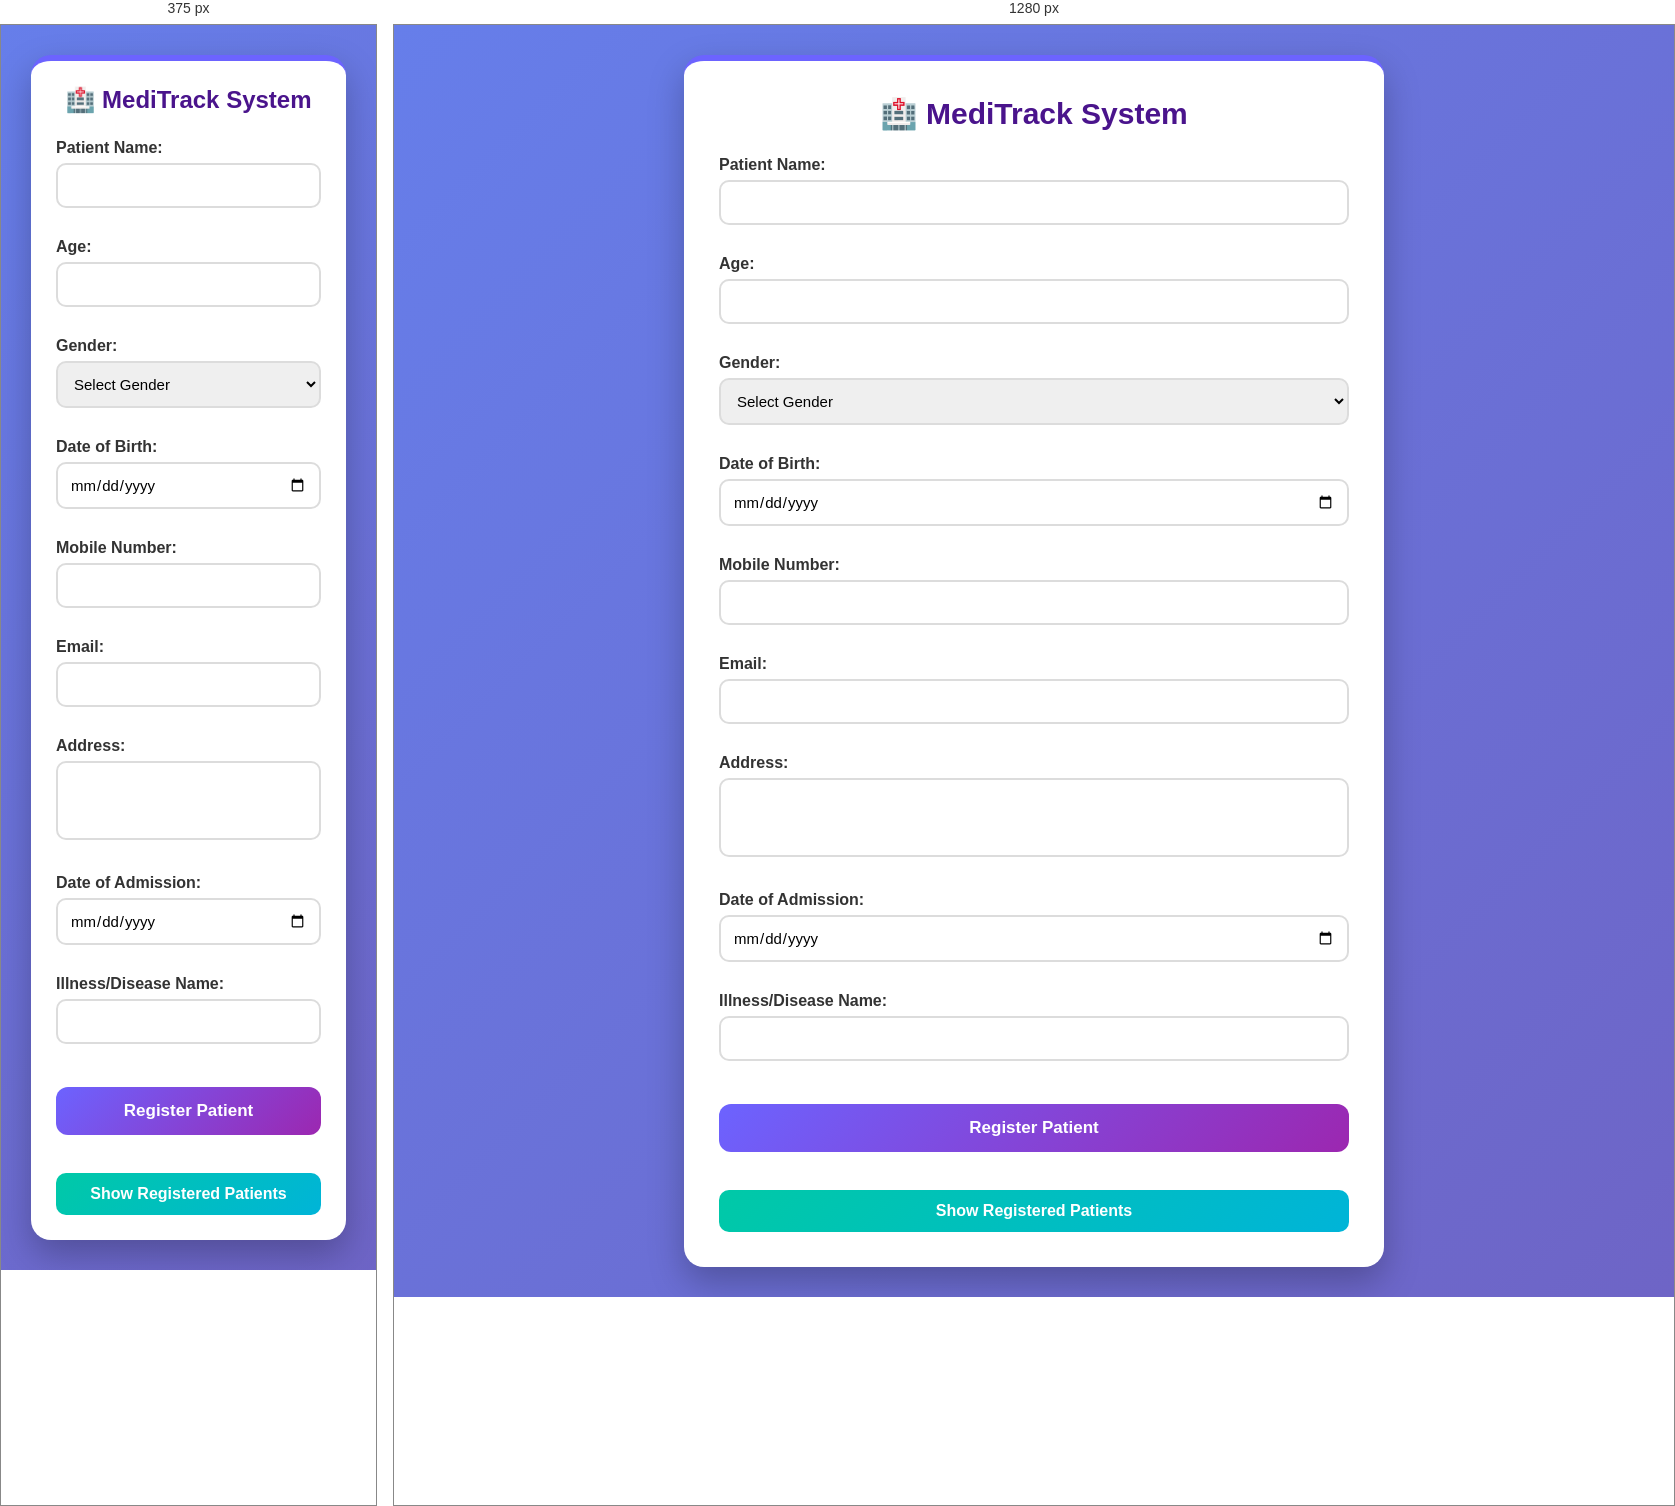
Rendered at 375 px and 1280 px, left to right.

<!-- file: hospital_registry.html -->
<!DOCTYPE html>
<html>
<head>
    <title>Hospital Patient Registry</title>
     <link rel="stylesheet" href="hospital_registry_style.css">
</head>
<body>
    <div class="container">
    <h2>🏥 MediTrack System </h2>

    <form action="/register" method="POST">

        <label>Patient Name:</label>
        <input type="text" name="name" required>

        <br><br>
        <label>Age:</label>
        <input type="number" name="age" min="1" max="120" required>

        <br><br>

        <label>Gender:</label>
        <select name="gender" required>
            <option value="">Select Gender</option>
            <option value="Male">Male</option>
            <option value="Female">Female</option>
            <option value="Other">Other</option>
        </select>

        <br><br>

        <label>Date of Birth:</label>
        <input type="date" name="dob" required>

        <br><br>

        <label>Mobile Number:</label>
        <input type="tel" name="mobile" pattern="[0-9]{10}" required>

        <br><br>

        <label>Email:</label>
        <input type="email" name="email" required>

        <br><br>

        <label>Address:</label>
        <textarea name="address" rows="3" required></textarea>

        <br><br>


        <label>Date of Admission:</label>
        <input type="date" name="date" required>

        <br><br>

        <label>Illness/Disease Name:</label>
        <input type="text" name="illness" required>

        <br><br>

        <button type="submit">Register Patient</button>

    </form>

    <br>

    <a href="/patients">Show Registered Patients</a>
    </div>
</body>
</html>

/* @media block from hospital_registry_style.css */
@media(max-width:768px){
    .container{
        padding:25px;
    }

    h2{
        font-size:24px;
    }
}